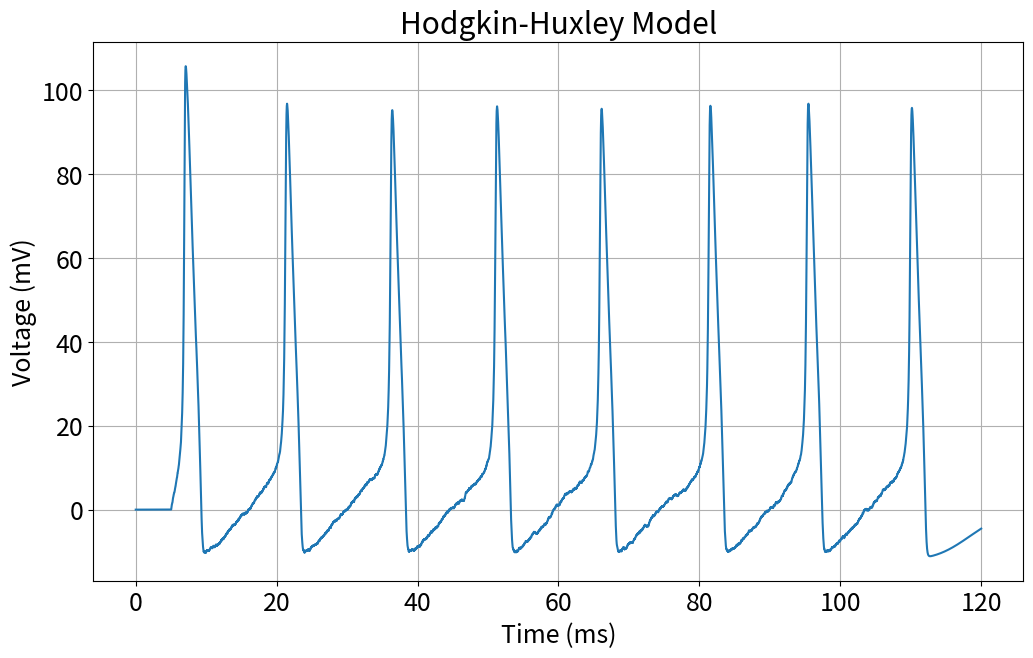

Generate this figure with matplotlib:
#!/usr/bin/env python
# coding: utf-8
# PSYCH 420 HH Starter Program

import os
import matplotlib, numpy, math, random
import numpy as np
import matplotlib.pyplot as p

eNa = 115
gNa = 120
eK = -12
gK = 36
eL = 10.6
gL = 0.3

alNVal = []
alMVal = []
alHVal = []
beNVal = []
beMVal = []
beHVal = []

nVal = []
mVal = []
hVal = []

naCurVal = []
kCurVal = []
lCurVal = []

volt = [0.0]
current = []
baseCurrent = 0.0
curIn = 0
curRandRange = 0

time = [0.0]
timeStep = 0.01
duration = 0

startTime = 0
endTime = 0


def alphN (v):
    newAlN = 0.01*(10-v)/(math.exp((10-v)/10)-1)
    alNVal.append(newAlN)
    return(newAlN)

def alphM (v):
    newAlM = 0.1*(25-v)/(math.exp((25-v)/10)-1)
    alMVal.append(newAlM)
    return(newAlM)

def alphH (v):
    newAlH = 0.07*math.exp(-v/20)
    alHVal.append(newAlH)
    return(newAlH)

def betaN (v):
    newBeN = 0.125*math.exp(-v/80)
    beNVal.append(newBeN)
    return(newBeN)

def betaM (v):
    newBeM = 4*math.exp(-v/18)
    beMVal.append(newBeM)
    return(newBeM)

def betaH (v):
    newBeH = 1/(math.exp((30-v)/10)+1)
    beHVal.append(newBeH)
    return(newBeH)

def update (old, deriv):
    return(old+deriv*timeStep)

def dNMH (v,nmh):
    if nmh == nVal[-1]:
        return(alphN(v)*(1-nmh)-betaN(v)*nmh)
    elif nmh == mVal[-1]:
        return(alphM(v)*(1-nmh)-betaM(v)*nmh)
    elif nmh == hVal[-1]:
        return(alphH(v)*(1-nmh)-betaH(v)*nmh)

#explain why we need a special case for v == 0    
# hello !
# the "update" function takes in a previous value (the "old" value)
# but the global vars declare these lists empty, so when we first call makeNMH we should add something
# although i think we could also just initialize the lists with a starting value of 0.0
# but i dont want to change the starter code
def makeNMH (v):
    if v == 0:
        nVal.append(alphN(v)/(alphN(v)+betaN(v))), alNVal.pop(0)
        mVal.append(alphM(v)/(alphM(v)+betaM(v))), alMVal.pop(0)
        hVal.append(alphH(v)/(alphH(v)+betaH(v))), alHVal.pop(0)
    else:
        nVal.append(update(nVal[-1], dNMH(v,nVal[-1])))
        mVal.append(update(mVal[-1], dNMH(v,mVal[-1])))
        hVal.append(update(hVal[-1], dNMH(v,hVal[-1])))

def naCur (v,m,h):
    newNaCur = gNa*(m**3)*h*(v-eNa)
    naCurVal.append(newNaCur)
    return(newNaCur)

def kCur(v, n):
    newKCur = gK * n**4 * (v - eK)
    kCurVal.append(newKCur)
    return newKCur

def lCur(v):
    newLCur = gL * (v - eL)
    lCurVal.append(newLCur)
    return newLCur

def naKLBuild(v, n, m, h):
    return naCur(v, m, h) + kCur(v, n) + lCur(v)

def dVolt(inCur, v, n, m, h):
    return inCur - naKLBuild(v, n, m, h)

def currentBuild (bC, cIn, cRand, sT, eT):
    if time[-1] < sT or time[-1] > eT:
        current.append(bC)
    else:
        current.append(cIn+(random.uniform(-cRand,cRand)))

#What does [-1] get you in a python list?
# it gets the last item
def hHmodel (duration, baseCurrent, curIn, curRandRange, startTime, endTime):
    currentBuild(baseCurrent, curIn, curRandRange, startTime, endTime)
    makeNMH(time[-1])
    naKLBuild(0.0, nVal[-1], mVal[-1], hVal[-1])
    while time[-1] < duration:
        currentBuild(baseCurrent, curIn, curRandRange, startTime, endTime)
        makeNMH(volt[-1])
        dv = dVolt(current[-1], volt[-1], nVal[-1], mVal[-1], hVal[-1]) 
        volt.append(update(volt[-1], dv)) # separated into 2 lines for readability
        time.append(time[-1]+timeStep)

def main():
    hHmodel(120, 0, 10, 10, 5, 110)

    matplotlib.rcParams.update({'font.size': 18})
    p.rcParams['figure.figsize'] = [12, 7]
    p.grid(True)
    p.plot(time, volt)
    p.xlabel("Time (ms)")
    p.ylabel("Voltage (mV)")
    p.title("Hodgkin-Huxley Model")
    p.show()

if __name__ == "__main__":  
    main()
